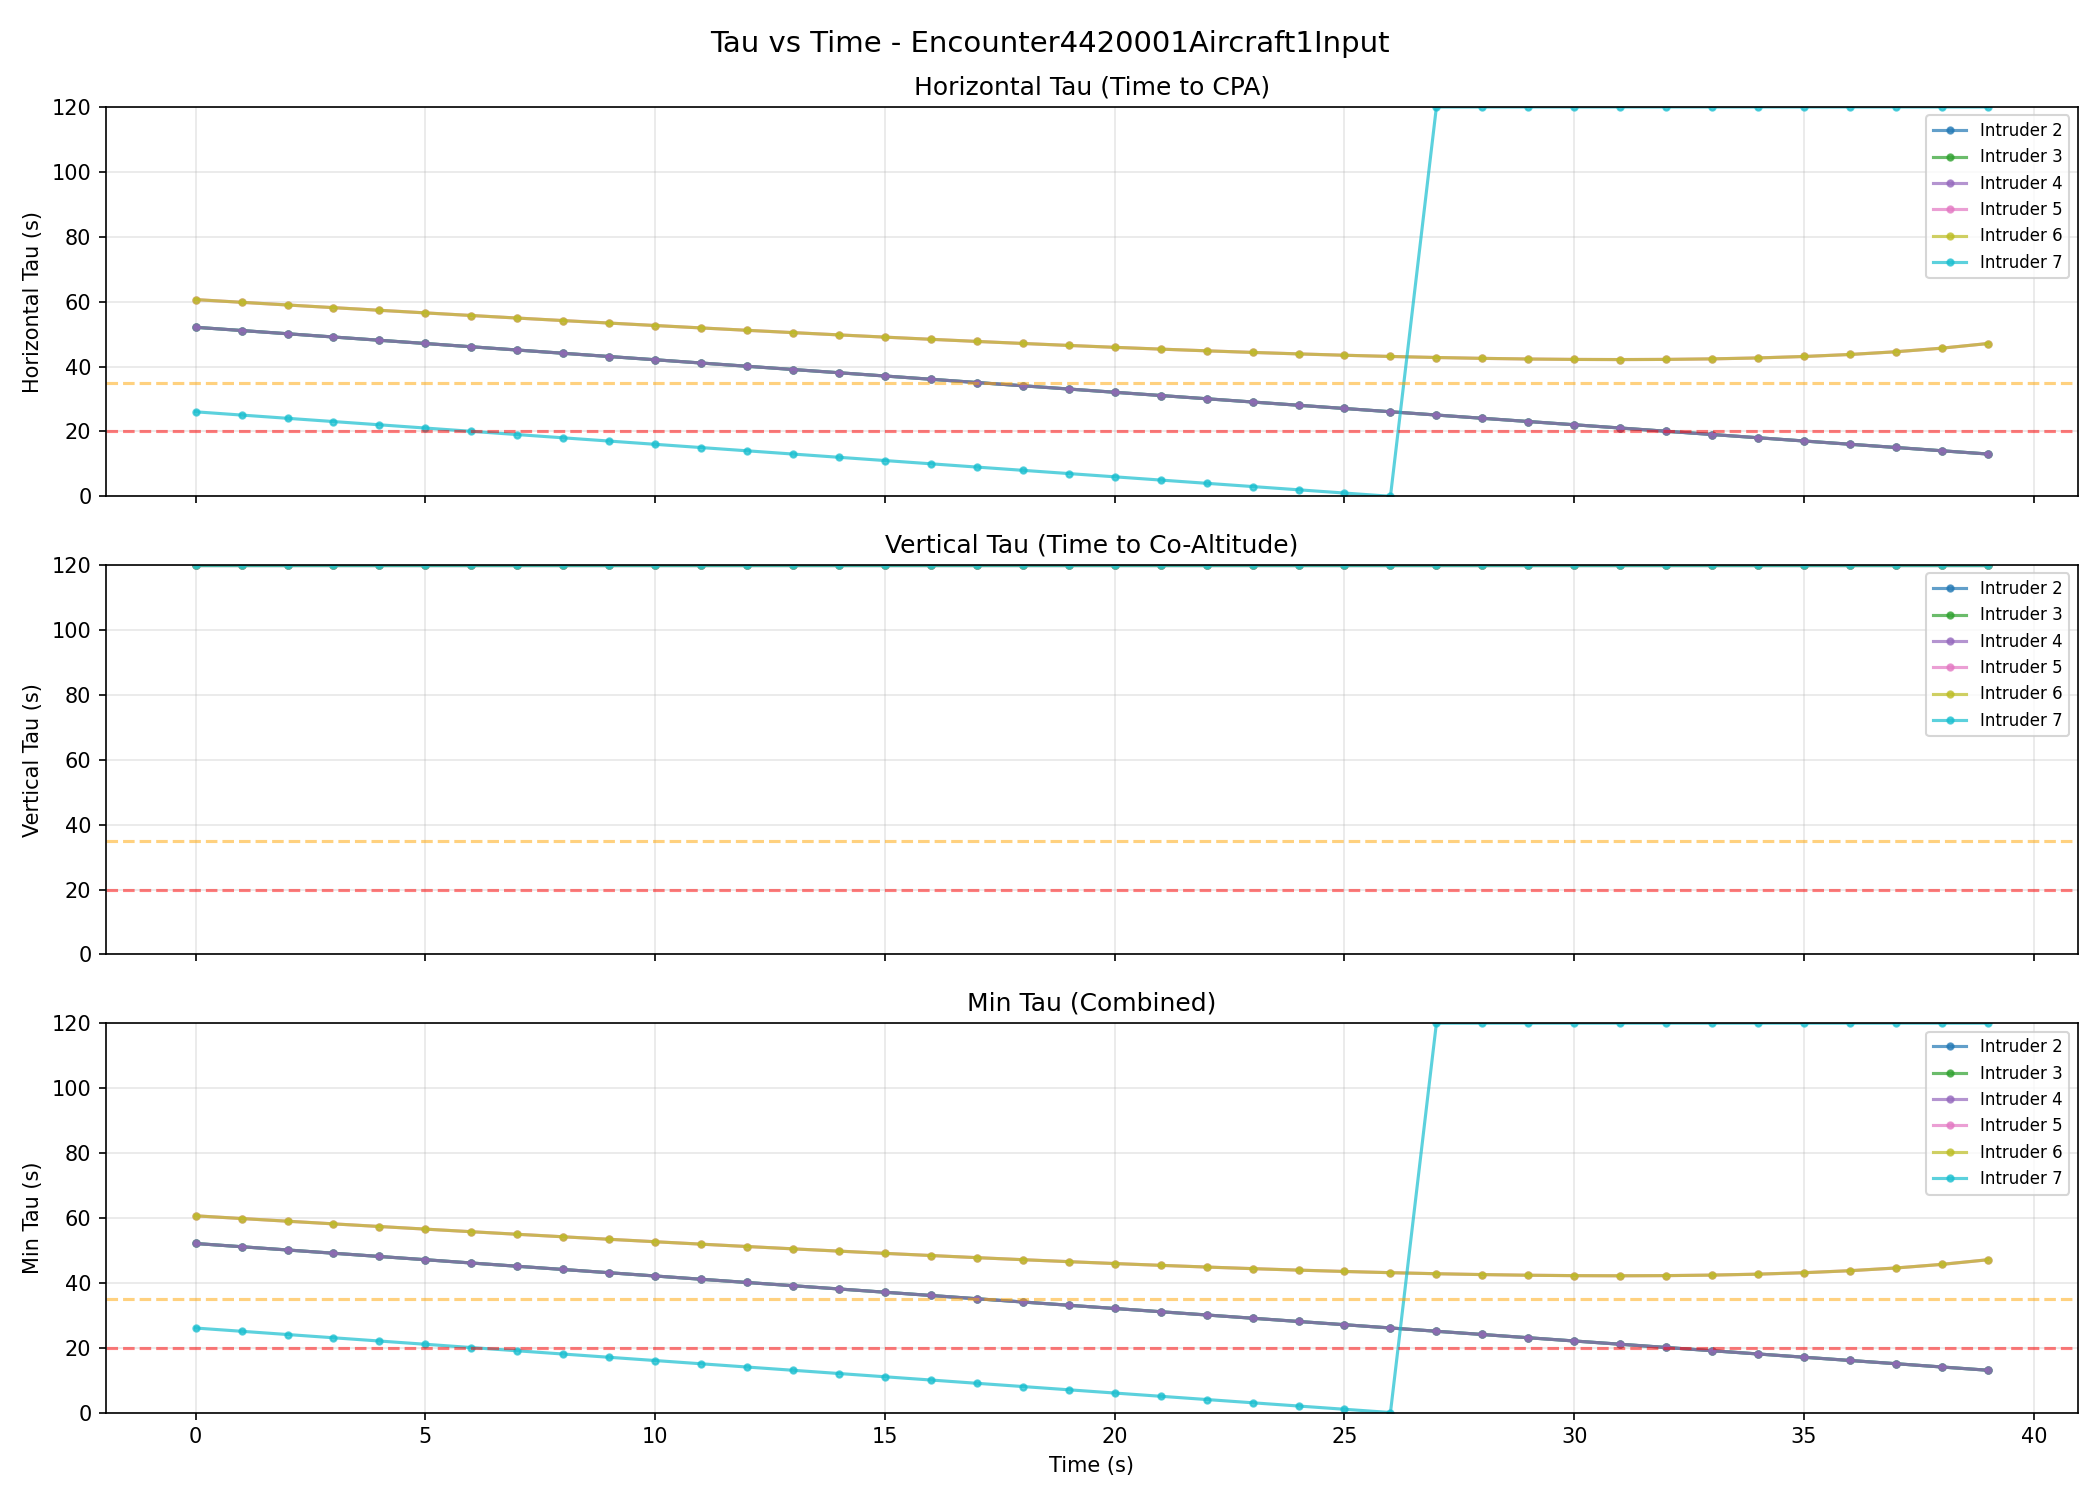

Data behind this chart, as committed beside it:
time, intruder_id, tau_horiz, tau_vert, tau_min, cpa_dist_ft, range_ft, rel_alt_ft
0, 2, 52.11, inf, 52.11, 4.547473508864641e-13, 3648, 0
0, 3, 52.11, inf, 52.11, 4.547473508864641e-13, 3648, -50
0, 4, 52.11, inf, 52.11, 4.547473508864641e-13, 3648, 50
0, 5, 60.64, inf, 60.64, 1476, 3935, 0
0, 6, 60.64, inf, 60.64, 1476, 3935, 0
0, 7, 26.06, inf, 26.06, 2.2737367544323206e-13, 1824, 0
1, 2, 51.11, inf, 51.11, 0.0, 3578, 2
1, 3, 51.11, inf, 51.11, 0.0, 3578, -50
1, 4, 51.11, inf, 51.11, 0.0, 3578, 50
1, 5, 59.81, inf, 59.81, 1476, 3870, 0
1, 6, 59.81, inf, 59.81, 1476, 3870, 0
1, 7, 25.06, inf, 25.06, 2.2737367544323206e-13, 1754, 0
2, 2, 50.11, inf, 50.11, 0.0, 3508, 4
2, 3, 50.11, inf, 50.11, 0.0, 3508, -50
2, 4, 50.11, inf, 50.11, 0.0, 3508, 50
2, 5, 58.98, inf, 58.98, 1476, 3806, 0
2, 6, 58.98, inf, 58.98, 1476, 3806, 0
2, 7, 24.06, inf, 24.06, 2.2737367544323206e-13, 1684, 0
3, 2, 49.11, inf, 49.11, 0.0, 3438, 6
3, 3, 49.11, inf, 49.11, 0.0, 3438, -50
3, 4, 49.11, inf, 49.11, 0.0, 3438, 50
3, 5, 58.16, inf, 58.16, 1476, 3741, 0
3, 6, 58.16, inf, 58.16, 1476, 3741, 0
3, 7, 23.06, inf, 23.06, 2.2737367544323206e-13, 1614, 0
4, 2, 48.11, inf, 48.11, 4.547473508864641e-13, 3368, 8
4, 3, 48.11, inf, 48.11, 4.547473508864641e-13, 3368, -50
4, 4, 48.11, inf, 48.11, 4.547473508864641e-13, 3368, 50
4, 5, 57.35, inf, 57.35, 1476, 3677, 0
4, 6, 57.35, inf, 57.35, 1476, 3677, 0
4, 7, 22.06, inf, 22.06, 0.0, 1544, 0
5, 2, 47.11, inf, 47.11, 0.0, 3298, 10
5, 3, 47.11, inf, 47.11, 0.0, 3298, -50
5, 4, 47.11, inf, 47.11, 0.0, 3298, 50
5, 5, 56.54, inf, 56.54, 1476, 3613, 0
5, 6, 56.54, inf, 56.54, 1476, 3613, 0
5, 7, 21.05, inf, 21.05, 0.0, 1474, 0
6, 2, 46.1, inf, 46.1, 0.0, 3227, 12
6, 3, 46.1, inf, 46.1, 0.0, 3227, -50
6, 4, 46.1, inf, 46.1, 0.0, 3227, 50
6, 5, 55.74, inf, 55.74, 1476, 3548, 0
6, 6, 55.74, inf, 55.74, 1476, 3548, 0
6, 7, 20.04, inf, 20.04, 0.0, 1403, 0
7, 2, 45.1, inf, 45.1, 0.0, 3157, 14
7, 3, 45.1, inf, 45.1, 0.0, 3157, -50
7, 4, 45.1, inf, 45.1, 0.0, 3157, 50
7, 5, 54.95, inf, 54.95, 1476, 3485, 0
7, 6, 54.95, inf, 54.95, 1476, 3485, 0
7, 7, 19.04, inf, 19.04, 0.0, 1333, 0
8, 2, 44.1, inf, 44.1, 0.0, 3087, 16
8, 3, 44.1, inf, 44.1, 0.0, 3087, -50
8, 4, 44.1, inf, 44.1, 0.0, 3087, 50
8, 5, 54.18, inf, 54.18, 1476, 3422, 0
8, 6, 54.18, inf, 54.18, 1476, 3422, 0
8, 7, 18.04, inf, 18.04, 0.0, 1263, 0
9, 2, 43.1, inf, 43.1, 4.547473508864641e-13, 3017, 18
9, 3, 43.1, inf, 43.1, 4.547473508864641e-13, 3017, -50
9, 4, 43.1, inf, 43.1, 4.547473508864641e-13, 3017, 50
9, 5, 53.41, inf, 53.41, 1476, 3358, 0
9, 6, 53.41, inf, 53.41, 1476, 3358, 0
9, 7, 17.04, inf, 17.04, 0.0, 1193, 0
... 180 more rows
